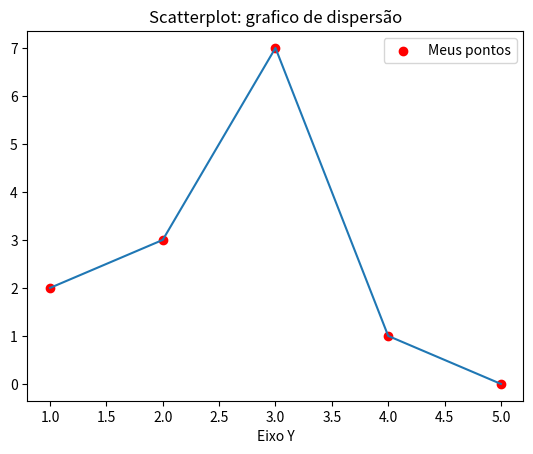

Here is the Python script that generated this plot:
#Visualisação de doados em python

import matplotlib.pyplot as plt

x = [1, 2, 3, 4, 5]
y = [2, 3, 7, 1, 0]



titulo = "Scatterplot: grafico de dispersão"
eixox = "Eixo X"
eixoy = "Eixo Y"

#Legendas
plt.title(titulo)
plt.xlabel(eixox)
plt.xlabel(eixoy)


plt.scatter(x,y, label = "Meus pontos", color = "red")
plt.plot(x,y)
plt.legend()
plt.show()



